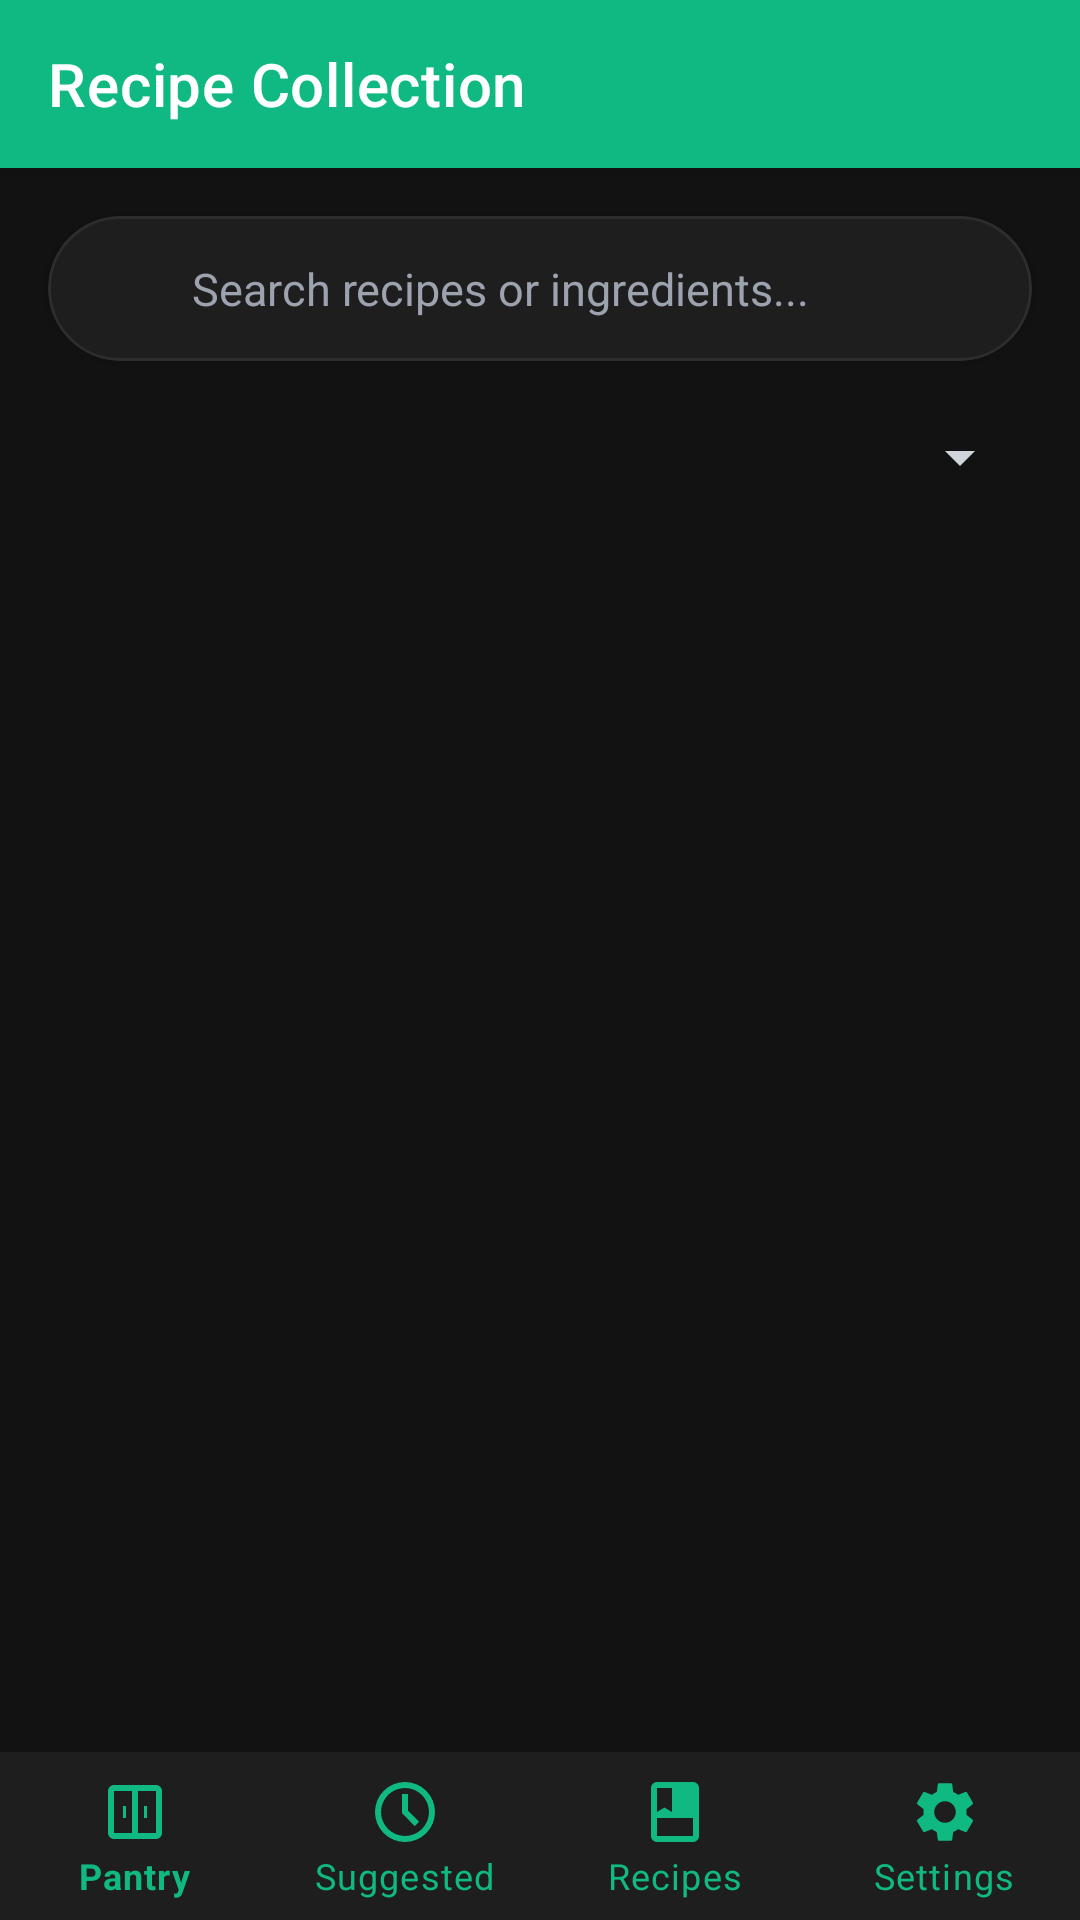

Reconstruct the res/layout file that produces this screen, plus the resources it refers to.
<!-- AndroidManifest.xml: application theme Theme.SmartPantryManager.NoActionBar -->
<!-- res/layout/activity_all_recipes.xml -->
<?xml version="1.0" encoding="utf-8"?>
<LinearLayout xmlns:android="http://schemas.android.com/apk/res/android"
    xmlns:app="http://schemas.android.com/apk/res-auto"
    android:layout_width="match_parent"
    android:layout_height="match_parent"
    android:background="@color/background"
    android:fitsSystemWindows="true"
    android:orientation="vertical">

    <com.google.android.material.appbar.MaterialToolbar
        android:id="@+id/toolbar_all_recipes"
        android:layout_width="match_parent"
        android:layout_height="?attr/actionBarSize"
        android:background="@color/primary"
        android:elevation="4dp"
        app:title="@string/title_all_recipes"
        app:titleTextColor="@color/white" />

    <LinearLayout
        android:layout_width="match_parent"
        android:layout_height="0dp"
        android:layout_weight="1"
        android:orientation="vertical">

        
        <com.google.android.material.card.MaterialCardView
            android:layout_width="match_parent"
            android:layout_height="wrap_content"
            android:layout_marginHorizontal="16dp"
            android:layout_marginTop="16dp"
            android:layout_marginBottom="8dp"
            app:cardCornerRadius="28dp"
            app:cardElevation="2dp"
            app:strokeColor="@color/divider"
            app:strokeWidth="1dp">

            <LinearLayout
                android:layout_width="match_parent"
                android:layout_height="wrap_content"
                android:gravity="center_vertical"
                android:orientation="horizontal"
                android:paddingHorizontal="16dp"
                android:paddingVertical="4dp">

                <ImageView
                    android:layout_width="20dp"
                    android:layout_height="20dp"
                    android:contentDescription="Search"
                    android:src="@drawable/ic_search"
                    app:tint="@color/text_secondary" />

                <EditText
                    android:id="@+id/et_search_recipes"
                    android:layout_width="0dp"
                    android:layout_height="wrap_content"
                    android:layout_marginStart="12dp"
                    android:layout_weight="1"
                    android:background="@null"
                    android:hint="@string/search_recipes_hint"
                    android:inputType="text"
                    android:paddingVertical="10dp"
                    android:textColor="@color/text_primary"
                    android:textColorHint="@color/text_hint"
                    android:textSize="15sp" />
            </LinearLayout>
        </com.google.android.material.card.MaterialCardView>

        
        <Spinner
            android:id="@+id/spinner_recipe_category"
            android:layout_width="match_parent"
            android:layout_height="48dp"
            android:layout_marginHorizontal="16dp"
            android:layout_marginBottom="8dp" />

        <androidx.recyclerview.widget.RecyclerView
            android:id="@+id/rv_all_recipes"
            android:layout_width="match_parent"
            android:layout_height="0dp"
            android:layout_weight="1"
            android:clipToPadding="false"
            android:paddingVertical="8dp" />
    </LinearLayout>

    <com.google.android.material.bottomnavigation.BottomNavigationView
        android:id="@+id/bottom_navigation"
        android:layout_width="match_parent"
        android:layout_height="wrap_content"
        android:background="@color/surface"
        android:elevation="8dp"
        app:itemIconTint="@color/primary"
        app:itemRippleColor="@color/primary_light"
        app:itemTextColor="@color/primary"
        app:labelVisibilityMode="labeled"
        app:menu="@menu/bottom_nav_menu" />
</LinearLayout>
<!-- resources referenced by this layout -->
<resources>
  <color name="background">#121212</color>
  <color name="divider">#2D2D2D</color>
  <color name="primary">#10B981</color>
  <color name="primary_light">#064E3B</color>
  <color name="surface">#1E1E1E</color>
  <color name="text_hint">#9CA3AF</color>
  <color name="text_primary">#FFFFFF</color>
  <color name="text_secondary">#D1D5DB</color>
  <color name="white">#FFFFFF</color>
  <string name="search_recipes_hint">Search recipes or ingredients...</string>
  <string name="title_all_recipes">Recipe Collection</string>
  <style name="Theme.SmartPantryManager.NoActionBar" parent="Theme.MaterialComponents.DayNight.NoActionBar">
          <item name="colorPrimary">@color/primary</item>
          <item name="colorPrimaryVariant">@color/primary_dark</item>
          <item name="colorOnPrimary">@color/on_primary</item>
          <item name="colorSecondary">@color/secondary</item>
          <item name="colorSurface">@color/surface</item>
          <item name="colorOnSurface">@color/text_primary</item>
          <item name="android:textColor">@color/text_primary</item>
          <item name="android:textColorPrimary">@color/text_primary</item>
          <item name="android:textColorSecondary">@color/text_secondary</item>
          <item name="cardBackgroundColor">@color/card_background</item>
          <item name="android:colorBackground">@color/background</item>
          <item name="android:statusBarColor">#000000</item>
          <item name="android:navigationBarColor">@color/surface</item>
          <item name="android:forceDarkAllowed" tools:targetApi="q">false</item>
      </style>
  <color name="primary_dark">#059669</color>
  <color name="on_primary">#000000</color>
  <color name="secondary">#14B8A6</color>
  <color name="card_background">#1E1E1E</color>
</resources>
